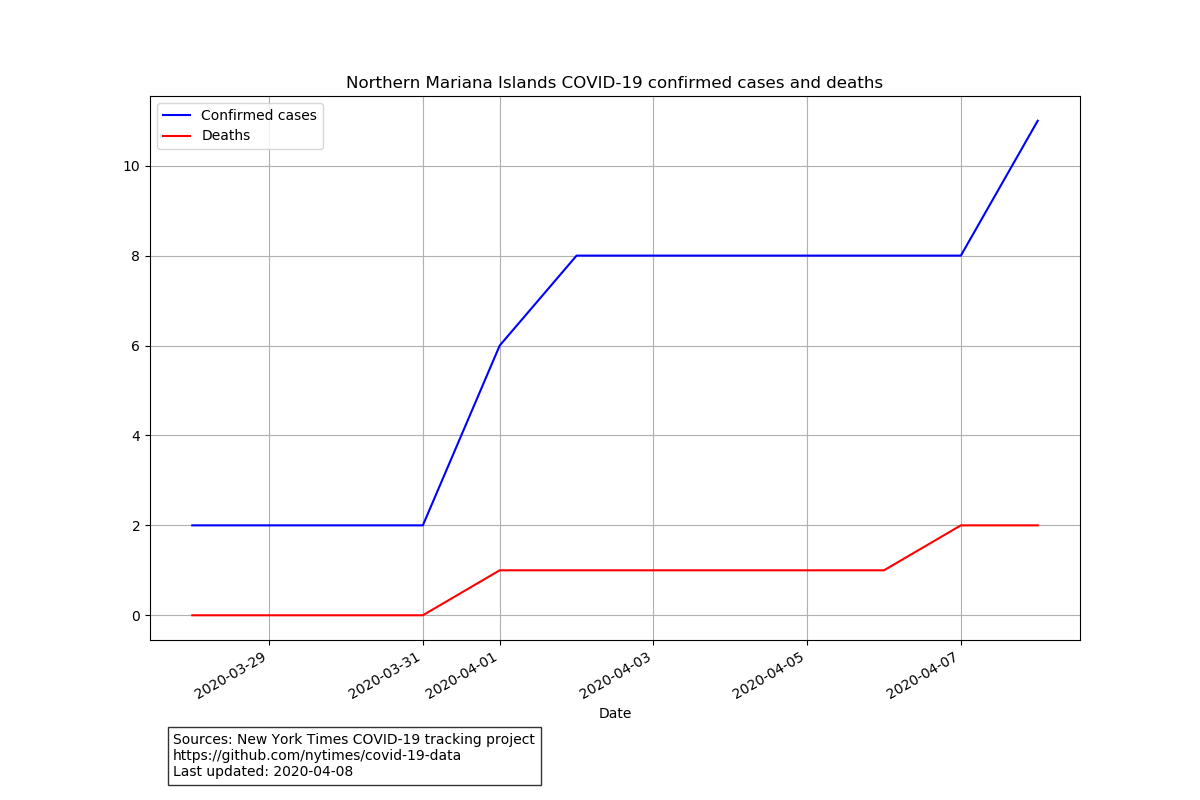

Data behind this chart, as committed beside it:
date, cases, deaths
2020-03-28, 2, 0
2020-03-29, 2, 0
2020-03-30, 2, 0
2020-03-31, 2, 0
2020-04-01, 6, 1
2020-04-02, 8, 1
2020-04-03, 8, 1
2020-04-04, 8, 1
2020-04-05, 8, 1
2020-04-06, 8, 1
2020-04-07, 8, 2
2020-04-08, 11, 2
